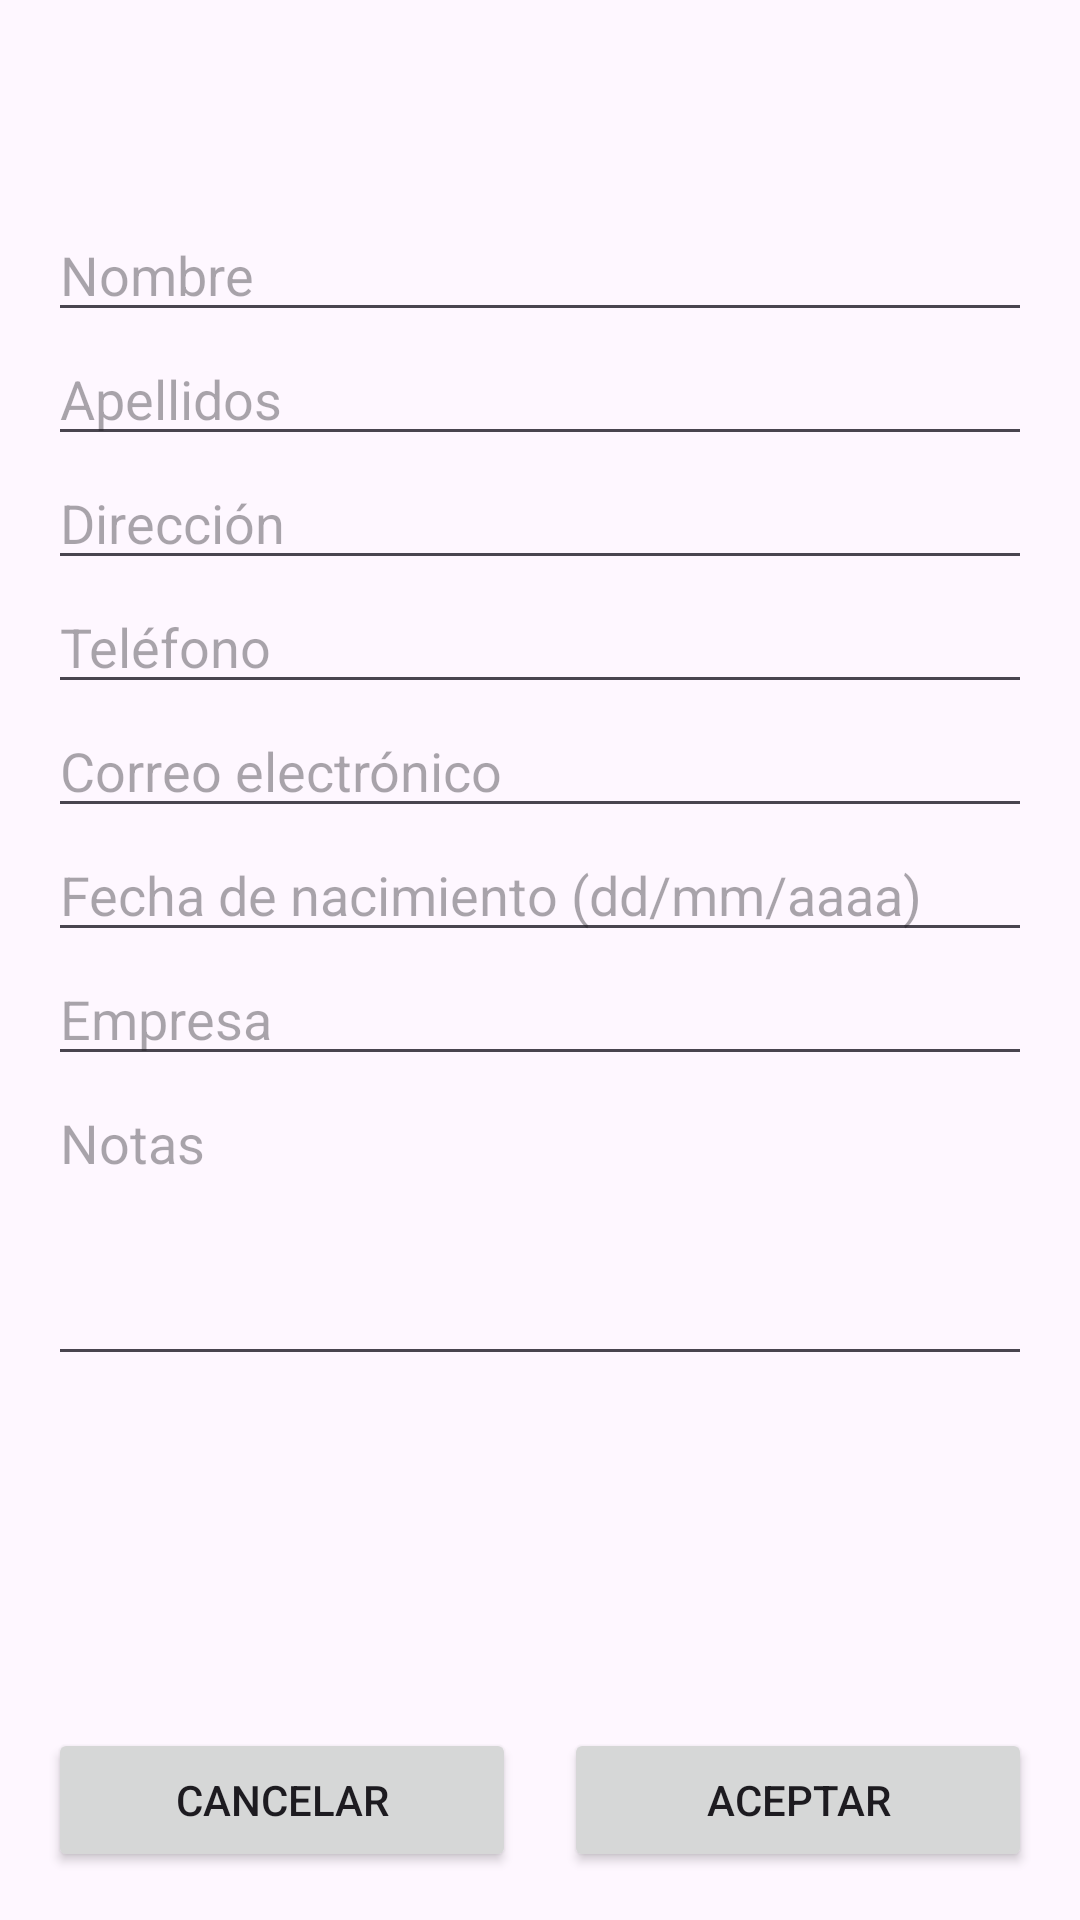

Write the Android layout XML for this screen, with the resource values it uses.
<!-- AndroidManifest.xml: application theme Theme.ListViewAgenda -->
<!-- res/layout/activity_contacte.xml -->
<?xml version="1.0" encoding="utf-8"?>
<LinearLayout xmlns:android="http://schemas.android.com/apk/res/android"
    xmlns:tools="http://schemas.android.com/tools"
    android:id="@+id/main"
    android:layout_width="match_parent"
    android:layout_height="match_parent"
    android:orientation="vertical"
    android:padding="16dp"
    tools:context=".ContacteActivity">

    <TextView
        android:id="@+id/lblTitol"
        android:layout_width="wrap_content"
        android:layout_height="wrap_content"
        android:textSize="28sp"
        android:textStyle="bold" />

    <ScrollView
        android:layout_width="match_parent"
        android:layout_height="0dp"
        android:layout_marginTop="16dp"
        android:layout_weight="1">

        <LinearLayout
            android:layout_width="match_parent"
            android:layout_height="wrap_content"
            android:orientation="vertical">

            <EditText
                android:id="@+id/etNom"
                android:layout_width="match_parent"
                android:layout_height="wrap_content"
                android:hint="@string/nom"
                android:inputType="textPersonName" />

            <EditText
                android:id="@+id/etCognom"
                android:layout_width="match_parent"
                android:layout_height="wrap_content"
                android:hint="@string/cognom"
                android:inputType="textPersonName" />

            <EditText
                android:id="@+id/etAdreca"
                android:layout_width="match_parent"
                android:layout_height="wrap_content"
                android:hint="@string/adreca"
                android:inputType="textPostalAddress" />

            <EditText
                android:id="@+id/etTelefon"
                android:layout_width="match_parent"
                android:layout_height="wrap_content"
                android:hint="@string/telefon"
                android:inputType="phone" />

            <EditText
                android:id="@+id/etEmail"
                android:layout_width="match_parent"
                android:layout_height="wrap_content"
                android:hint="@string/email"
                android:inputType="textEmailAddress" />

            <EditText
                android:id="@+id/etDataNaixement"
                android:layout_width="match_parent"
                android:layout_height="wrap_content"
                android:hint="@string/data_naixement"
                android:inputType="date" />

            <EditText
                android:id="@+id/etEmpresa"
                android:layout_width="match_parent"
                android:layout_height="wrap_content"
                android:hint="@string/empresa"
                android:inputType="text" />

            <EditText
                android:id="@+id/etNotes"
                android:layout_width="match_parent"
                android:layout_height="100dp"
                android:gravity="top"
                android:hint="@string/notes"
                android:inputType="textMultiLine" />
        </LinearLayout>
    </ScrollView>

    <LinearLayout
        android:layout_width="match_parent"
        android:layout_height="wrap_content"
        android:layout_marginTop="16dp"
        android:orientation="horizontal">

        <Button
            android:id="@+id/btnCancelar"
            android:layout_width="0dp"
            android:layout_height="wrap_content"
            android:layout_marginEnd="8dp"
            android:layout_weight="1"
            android:text="@string/cancelar" />

        <Button
            android:id="@+id/btnAcceptar"
            android:layout_width="0dp"
            android:layout_height="wrap_content"
            android:layout_marginStart="8dp"
            android:layout_weight="1"
            android:text="@string/acceptar" />
    </LinearLayout>

</LinearLayout>
<!-- resources referenced by this layout -->
<resources>
  <string name="acceptar">Aceptar</string>
  <string name="adreca">Dirección</string>
  <string name="cancelar">Cancelar</string>
  <string name="cognom">Apellidos</string>
  <string name="data_naixement">Fecha de nacimiento (dd/mm/aaaa)</string>
  <string name="email">Correo electrónico</string>
  <string name="empresa">Empresa</string>
  <string name="nom">Nombre</string>
  <string name="notes">Notas</string>
  <string name="telefon">Teléfono</string>
  <style name="Theme.ListViewAgenda" parent="Base.Theme.ListViewAgenda" />
  <style name="Base.Theme.ListViewAgenda" parent="Theme.Material3.DayNight.NoActionBar">
          
          
      </style>
</resources>
